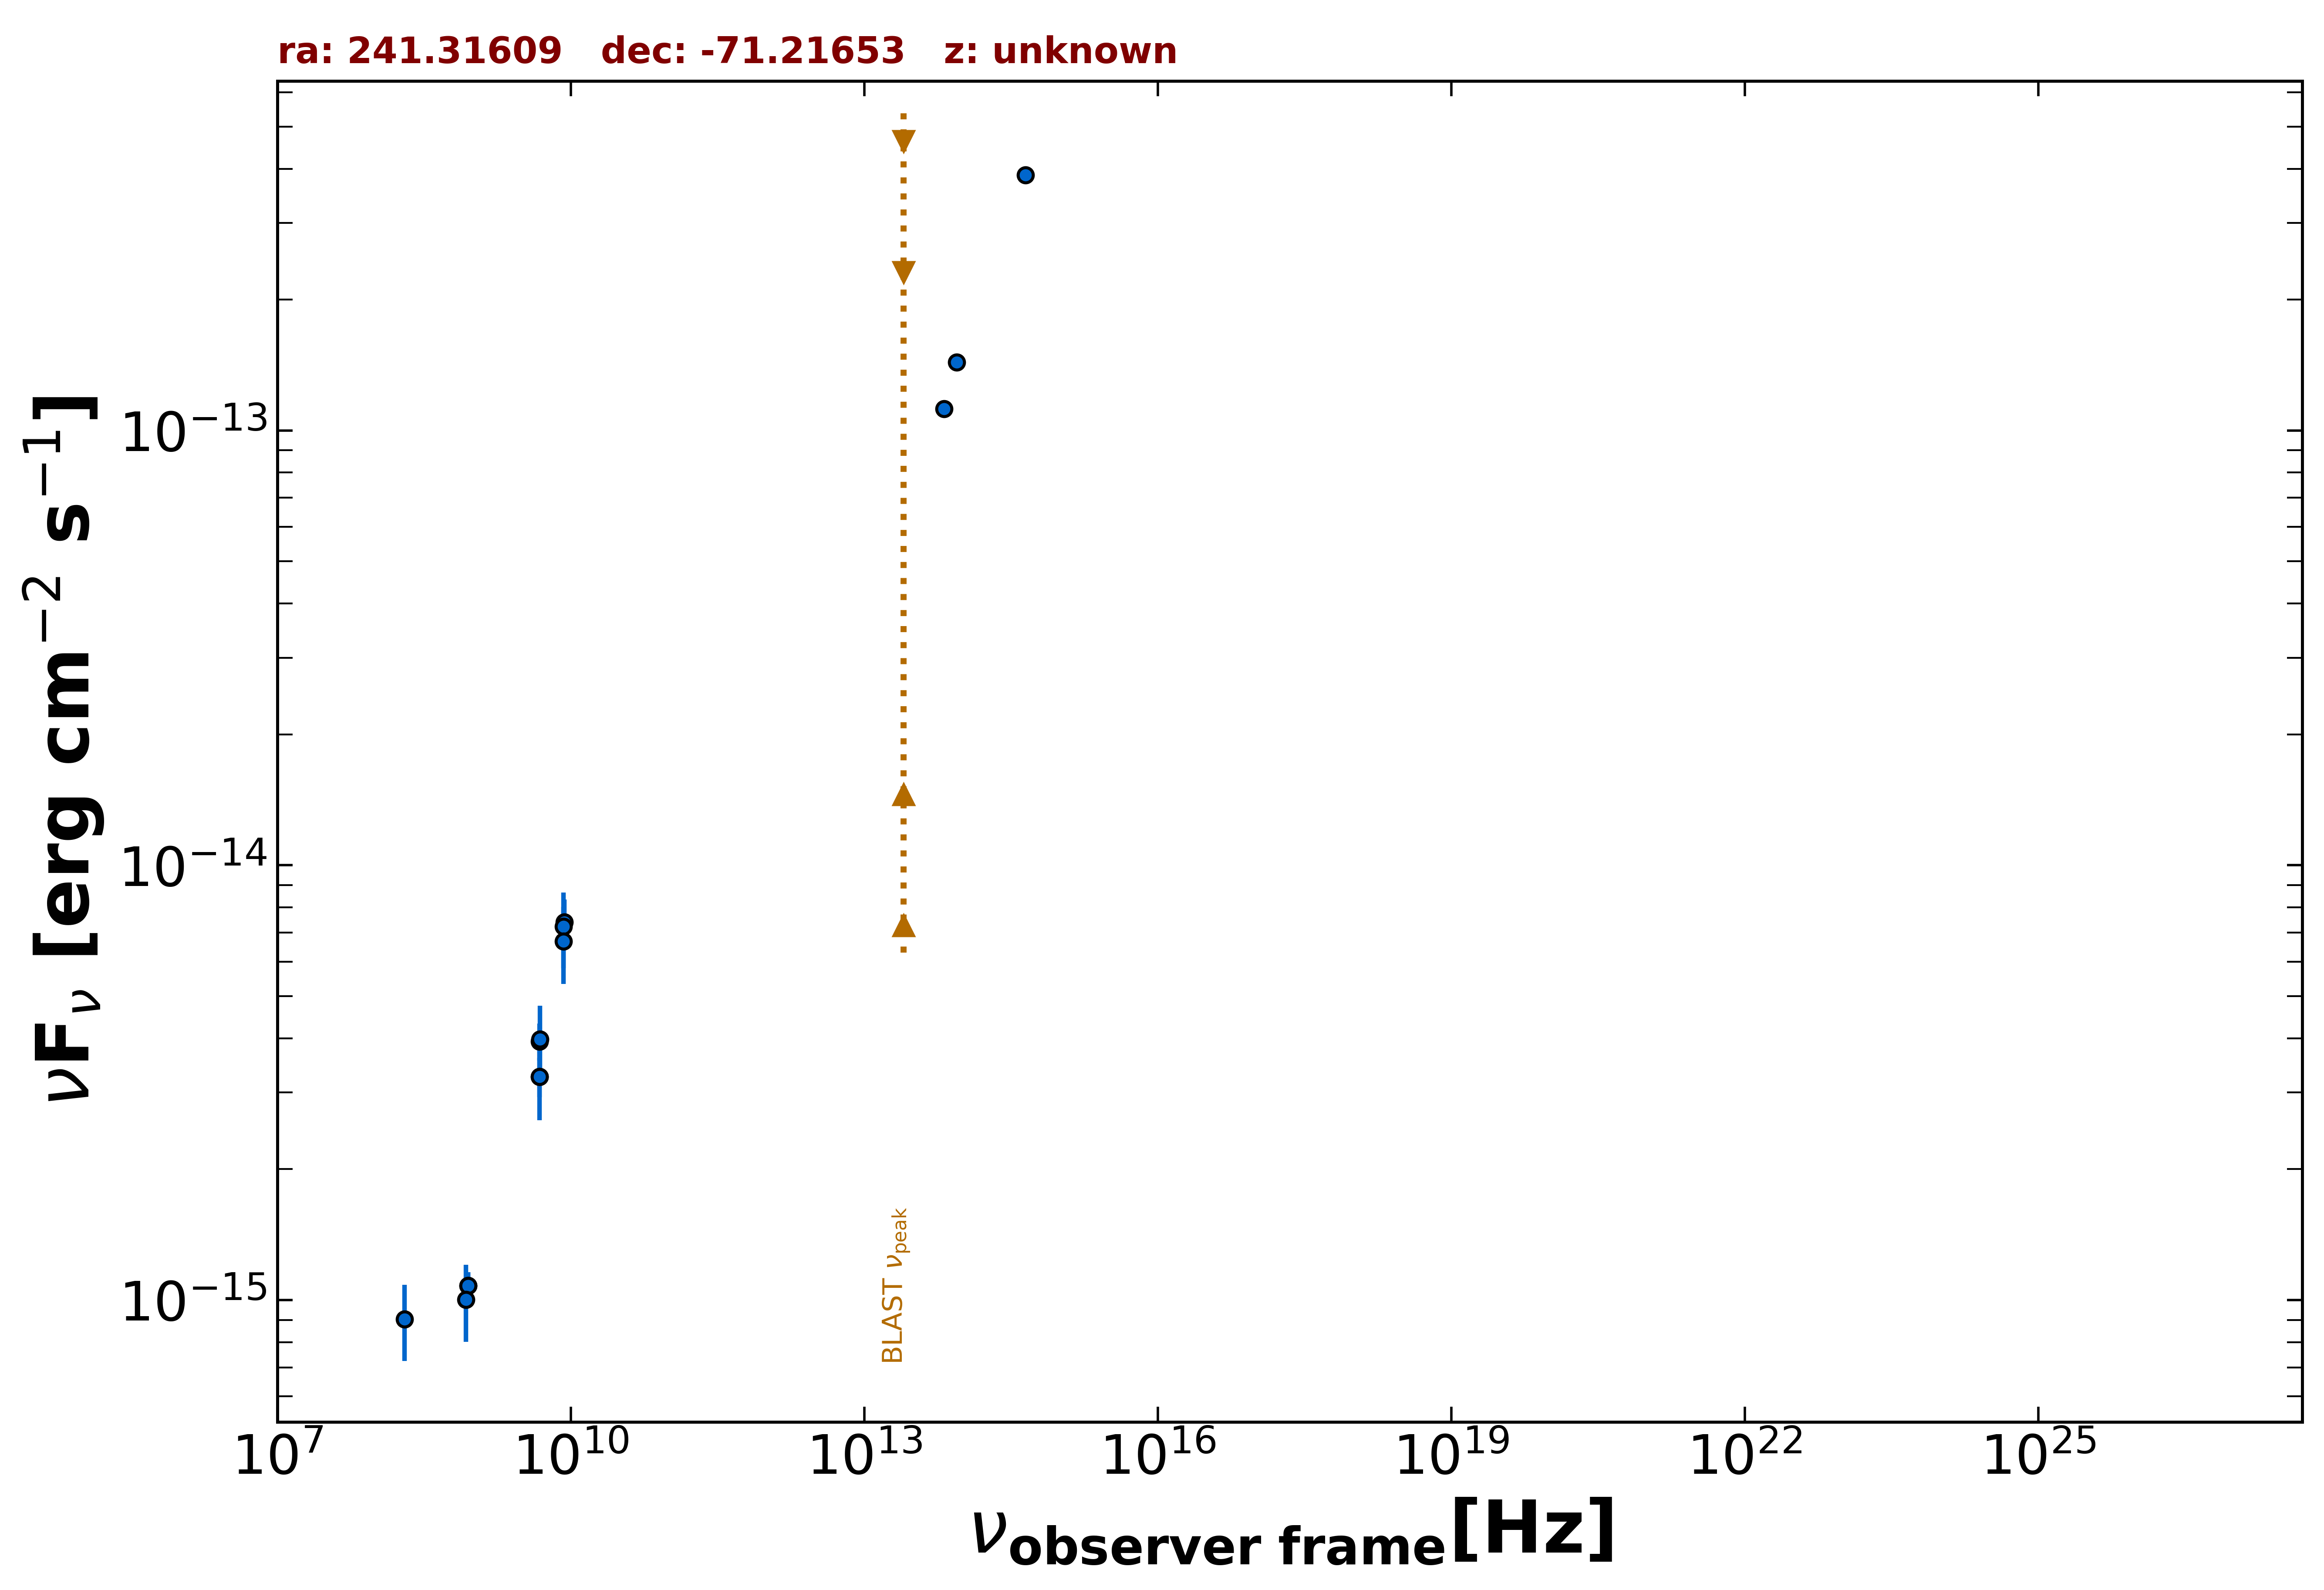

The file beside this chart, header and first rows:
freq., flux, err_flux, MJD_start, MJD_end, flag, catalog, reference
8.870e+08, 1.079e-15, 7.960e-17, 55000, 55000, , RACS, Hale et al. 2021  PASA  38  e058
8.870e+08, 1.079e-15, 7.960e-17, 55000, 55000, , RACS, Hale et al. 2021  PASA  38  e058
4.800e+09, 3.264e-15, 3.360e-16, 55000, 55000, , ATPMN, McConnell et al. 2012  MNRAS  422  1527
8.600e+09, 7.396e-15, 9.460e-16, 55000, 55000, , ATPMN, McConnell et al. 2012  MNRAS  422  1527
4.800e+09, 3.936e-15, 3.840e-16, 55000, 55000, , PMN, Griffith et al. 1993-1996  VizieR  VIII/…
8.817e+13, 1.436e-13, 2.150e-15, 55000, 55000, , UNWISE, Schlafly et al. 2019  ApJS  240  30
6.517e+13, 1.122e-13, 2.900e-15, 55000, 55000, , UNWISE, Schlafly et al. 2019  ApJS  240  30
4.455e+14, 3.867e-13, 0.000e+00, 55000, 55000, , GAIA, The Gaia Collaboration 2016  A&A  595  A…
4.800e+09, 3.264e-15, 6.720e-16, 55000, 55000, , SPECFINDV3, Stein et al.  2021  A&A  655  A17
8.400e+09, 7.224e-15, 1.428e-15, 55000, 55000, , SPECFINDV3, Stein et al.  2021  A&A  655  A17
8.400e+09, 6.678e-15, 1.344e-15, 55000, 55000, , SPECFINDV3, Stein et al.  2021  A&A  655  A17
8.430e+08, 1.003e-15, 2.021e-16, 55000, 55000, , SPECFINDV3, Stein et al.  2021  A&A  655  A17
2.000e+08, 9.040e-16, 1.800e-16, 55000, 55000, , SPECFINDV3, Stein et al.  2021  A&A  655  A17
4.850e+09, 3.977e-15, 7.760e-16, 55000, 55000, , SPECFINDV3, Stein et al.  2021  A&A  655  A17
